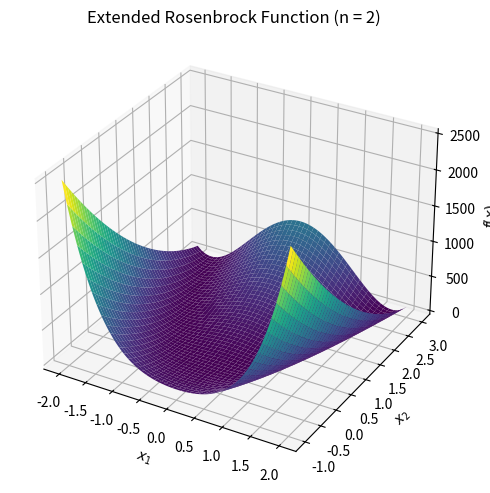

Recreate this plot in Python.
import numpy as np
import matplotlib.pyplot as plt
from mpl_toolkits.mplot3d import Axes3D

def extended_rosenbrock(x, y):
    return 100 * (y - x**2)**2 + (1 - x)**2

# Domain for plotting
x = np.linspace(-2, 2, 400)
y = np.linspace(-1, 3, 400)
X, Y = np.meshgrid(x, y)
Z = extended_rosenbrock(X, Y)

# Plotting the 3D surface
fig = plt.figure(figsize=(6,5))
ax = fig.add_subplot(111, projection='3d')
ax.plot_surface(X, Y, Z, cmap='viridis', edgecolor='none')
ax.set_title('Extended Rosenbrock Function (n = 2)')
ax.set_xlabel('$x_1$')
ax.set_ylabel('$x_2$')
ax.set_zlabel('$f(x)$')
plt.tight_layout()
plt.savefig("ext_rosen_3d.png", dpi=300)
plt.show()
